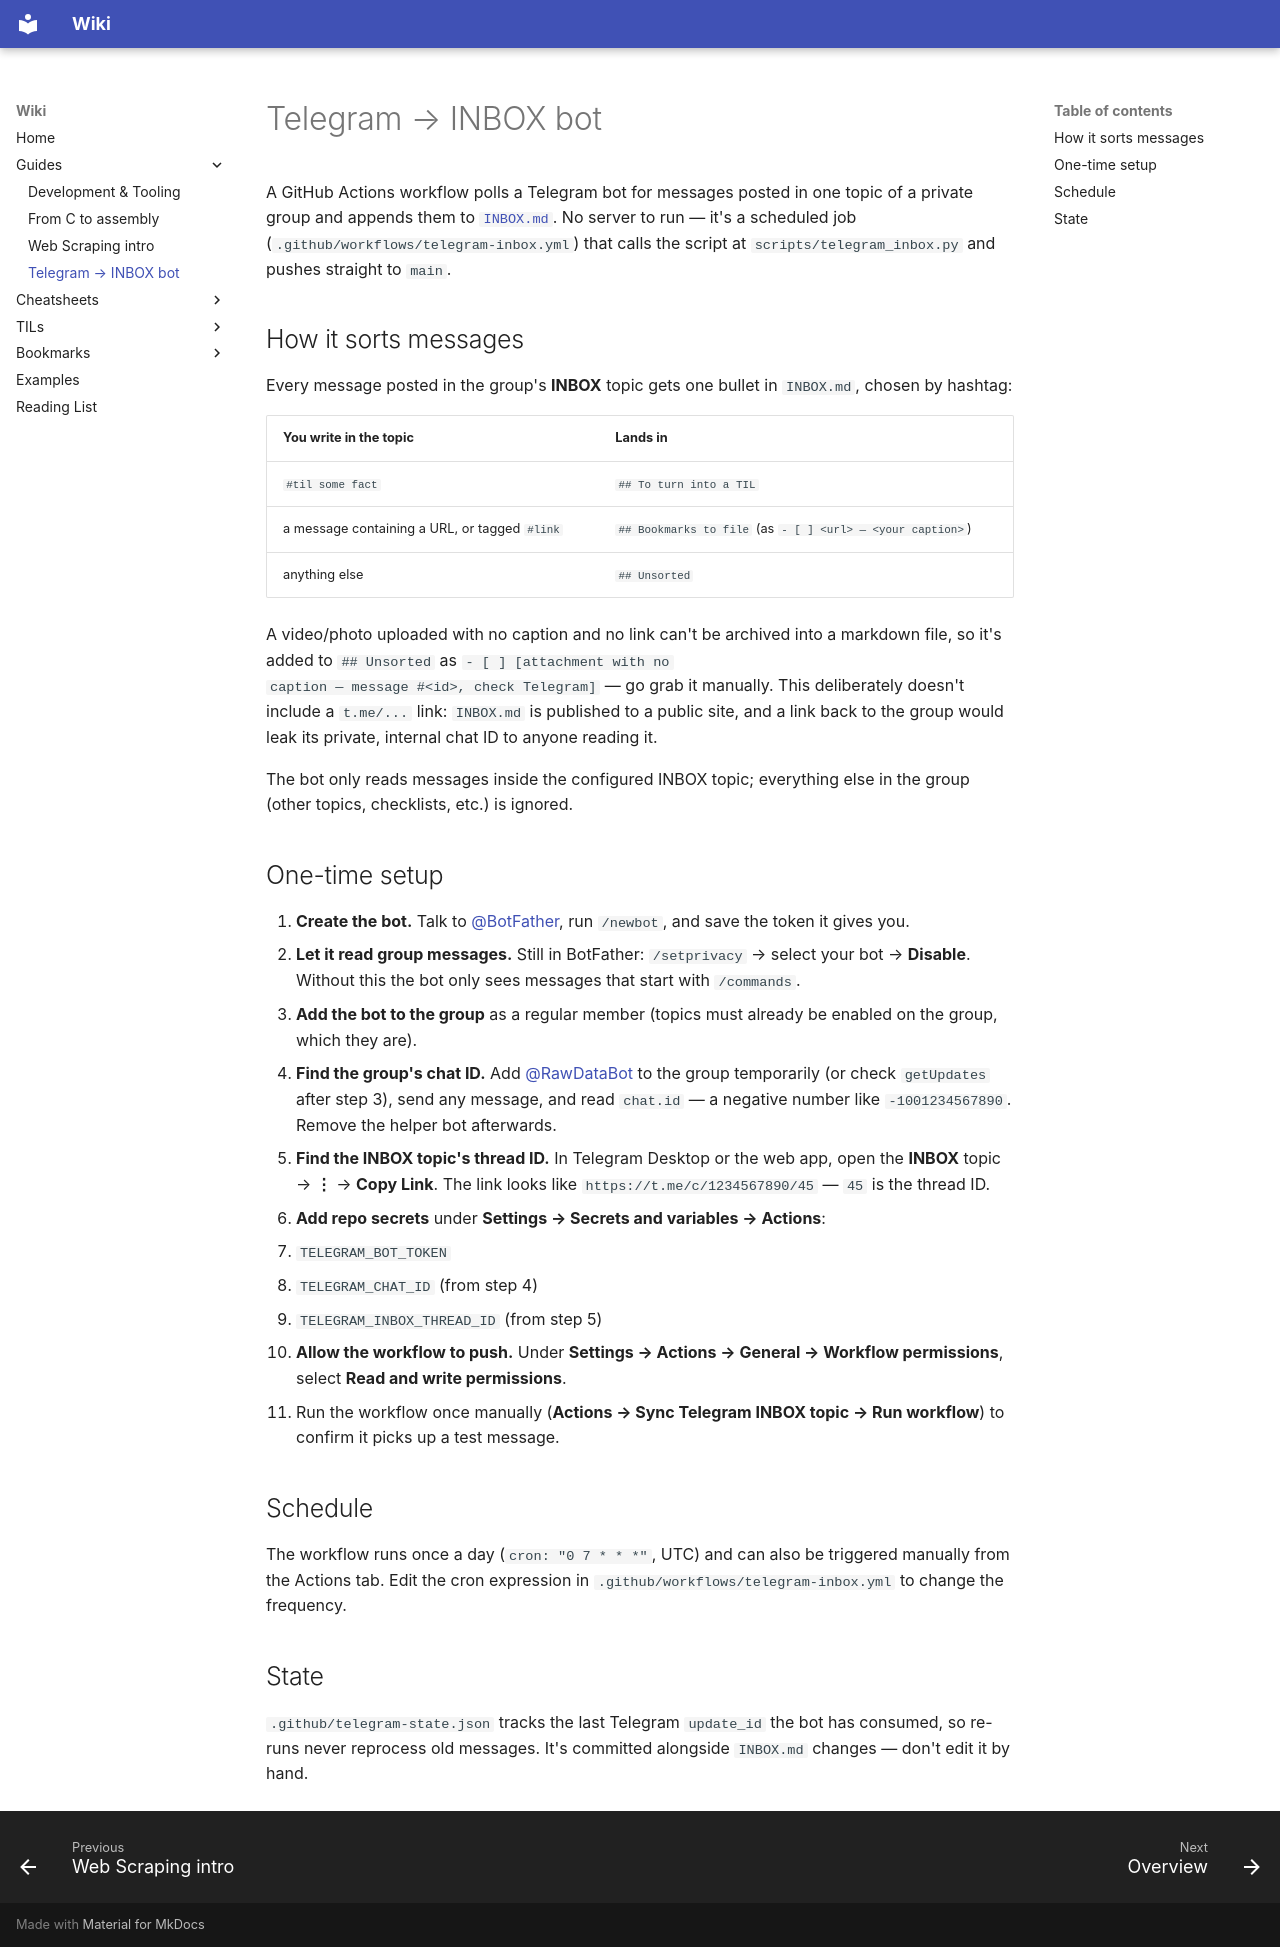

repository: makualiyev/wiki-repo · page: guides/telegram-inbox-bot/index.html · generator: mkdocs

# Telegram → INBOX bot

A GitHub Actions workflow polls a Telegram bot for messages posted in one
topic of a private group and appends them to [`INBOX.md`](https://github.com/makualiyev/wiki-repo/blob/main/INBOX.md).
No server to run — it's a scheduled job (`.github/workflows/telegram-inbox.yml`)
that calls the script at `scripts/telegram_inbox.py` and pushes straight to
`main`.

## How it sorts messages

Every message posted in the group's **INBOX** topic gets one bullet in
`INBOX.md`, chosen by hashtag:

| You write in the topic | Lands in |
| --- | --- |
| `#til some fact` | `## To turn into a TIL` |
| a message containing a URL, or tagged `#link` | `## Bookmarks to file` (as `- [ ] <url> — <your caption>`) |
| anything else | `## Unsorted` |

A video/photo uploaded with no caption and no link can't be archived into a
markdown file, so it's added to `## Unsorted` as `- [ ] [attachment with no
caption — message #<id>, check Telegram]` — go grab it manually. This
deliberately doesn't include a `t.me/...` link: `INBOX.md` is published to
a public site, and a link back to the group would leak its private,
internal chat ID to anyone reading it.

The bot only reads messages inside the configured INBOX topic; everything
else in the group (other topics, checklists, etc.) is ignored.

## One-time setup

1. **Create the bot.** Talk to [@BotFather](https://t.me/BotFather), run
   `/newbot`, and save the token it gives you.
2. **Let it read group messages.** Still in BotFather: `/setprivacy` →
   select your bot → **Disable**. Without this the bot only sees messages
   that start with `/commands`.
3. **Add the bot to the group** as a regular member (topics must already be
   enabled on the group, which they are).
4. **Find the group's chat ID.** Add [@RawDataBot](https://t.me/RawDataBot)
   to the group temporarily (or check `getUpdates` after step 3), send any
   message, and read `chat.id` — a negative number like `-1001234567890`.
   Remove the helper bot afterwards.
5. **Find the INBOX topic's thread ID.** In Telegram Desktop or the web
   app, open the **INBOX** topic → **⋮** → **Copy Link**. The link looks
   like `https://t.me/c/1234567890/45` — `45` is the thread ID.
6. **Add repo secrets** under **Settings → Secrets and variables → Actions**:
   - `TELEGRAM_BOT_TOKEN`
   - `TELEGRAM_CHAT_ID` (from step 4)
   - `TELEGRAM_INBOX_THREAD_ID` (from step 5)
7. **Allow the workflow to push.** Under **Settings → Actions → General →
   Workflow permissions**, select **Read and write permissions**.
8. Run the workflow once manually (**Actions → Sync Telegram INBOX topic →
   Run workflow**) to confirm it picks up a test message.

## Schedule

The workflow runs once a day (`cron: "0 7 * * *"`, UTC) and can also be
triggered manually from the Actions tab. Edit the cron expression in
`.github/workflows/telegram-inbox.yml` to change the frequency.

## State

`.github/telegram-state.json` tracks the last Telegram `update_id` the bot
has consumed, so re-runs never reprocess old messages. It's committed
alongside `INBOX.md` changes — don't edit it by hand.
